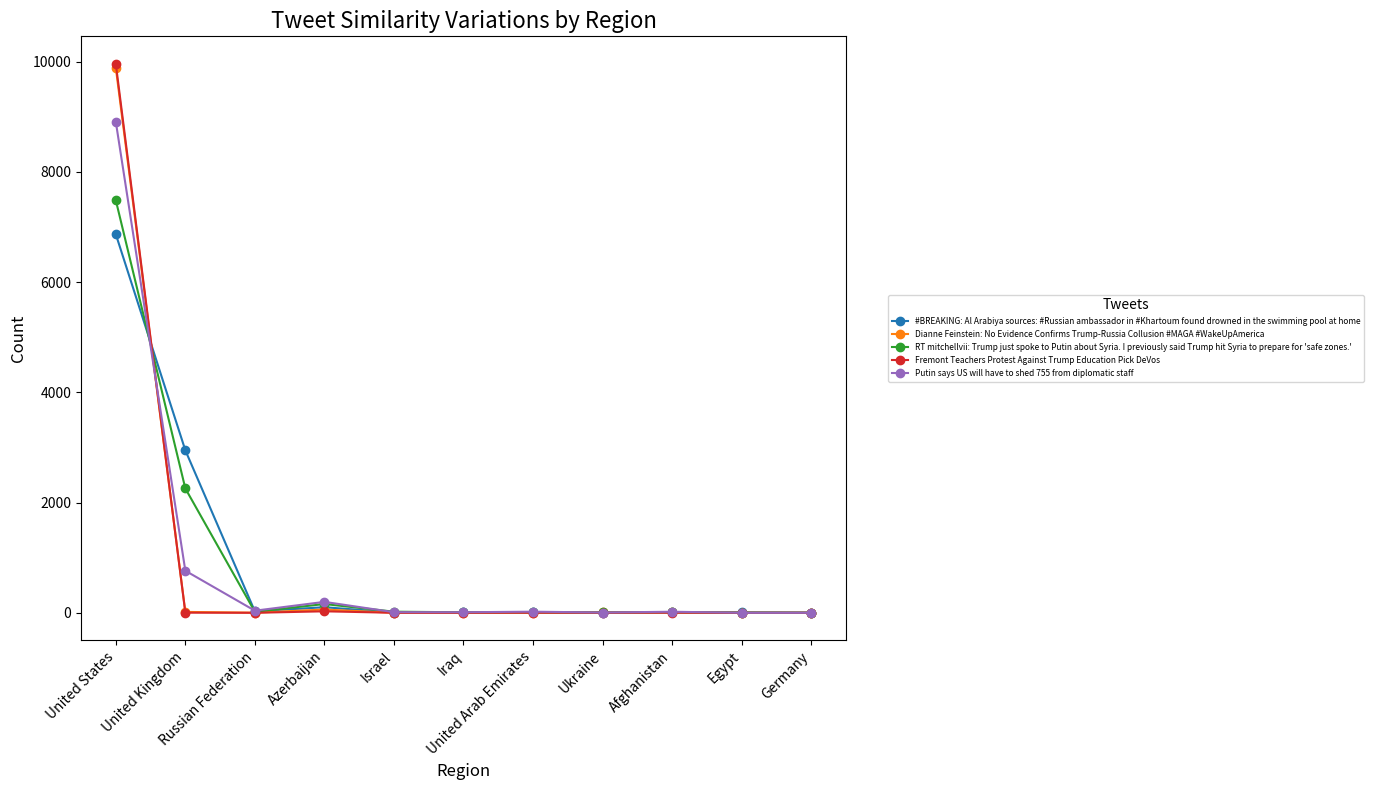

Python code for this plot:
import pandas as pd
import matplotlib.pyplot as plt

# Example data for all tweets (combine data into a DataFrame)
data = {
    "Region": [
        "United States", "United Kingdom", "Russian Federation", "Azerbaijan",
        "Israel", "Iraq", "United Arab Emirates", "Ukraine", "Afghanistan", "Egypt", "Germany"
    ],
    "#BREAKING: Al Arabiya sources: #Russian ambassador in #Khartoum found drowned in the swimming pool at home": [6869, 2948, 26, 101, 5, 10, 6, 5, 8, 7, 4],
    "Dianne Feinstein: No Evidence Confirms Trump-Russia Collusion #MAGA #WakeUpAmerica": [9890, 16, 2, 59, 0, 1, 5, 7, 10, 0, 0],
    "RT mitchellvii: Trump just spoke to Putin about Syria. I previously said Trump hit Syria to prepare for 'safe zones.'": [7486, 2256, 18, 159, 20, 9, 11, 6, 11, 3, 1],
    "Fremont Teachers Protest Against Trump Education Pick DeVos": [9961, 2, 0, 27, 0, 0, 2, 1, 2, 0, 0],
    "Putin says US will have to shed 755 from diplomatic staff": [8910, 763, 38, 198, 11, 10, 20, 5, 19, 0, 0]
}

df = pd.DataFrame(data)

# Remove the "Unknown" region
df = df[df["Region"] != "Unknown"]

# Set Region as the index for better plotting
df.set_index("Region", inplace=True)

# Plot the line chart
plt.figure(figsize=(14, 8))  # Increased figure size
for column in df.columns:
    plt.plot(df.index, df[column], marker='o', label=column)

# Add chart details
plt.title("Tweet Similarity Variations by Region", fontsize=16)
plt.xlabel("Region", fontsize=12)
plt.ylabel("Count", fontsize=12)
plt.xticks(rotation=45, fontsize=10, ha='right')  # Rotated and aligned to the right

# Place legend at the right side of the chart
plt.legend(title="Tweets", fontsize=6, bbox_to_anchor=(1.05, 0.5), loc='center left', ncol=1)

plt.tight_layout()

# Show the chart
plt.show()
